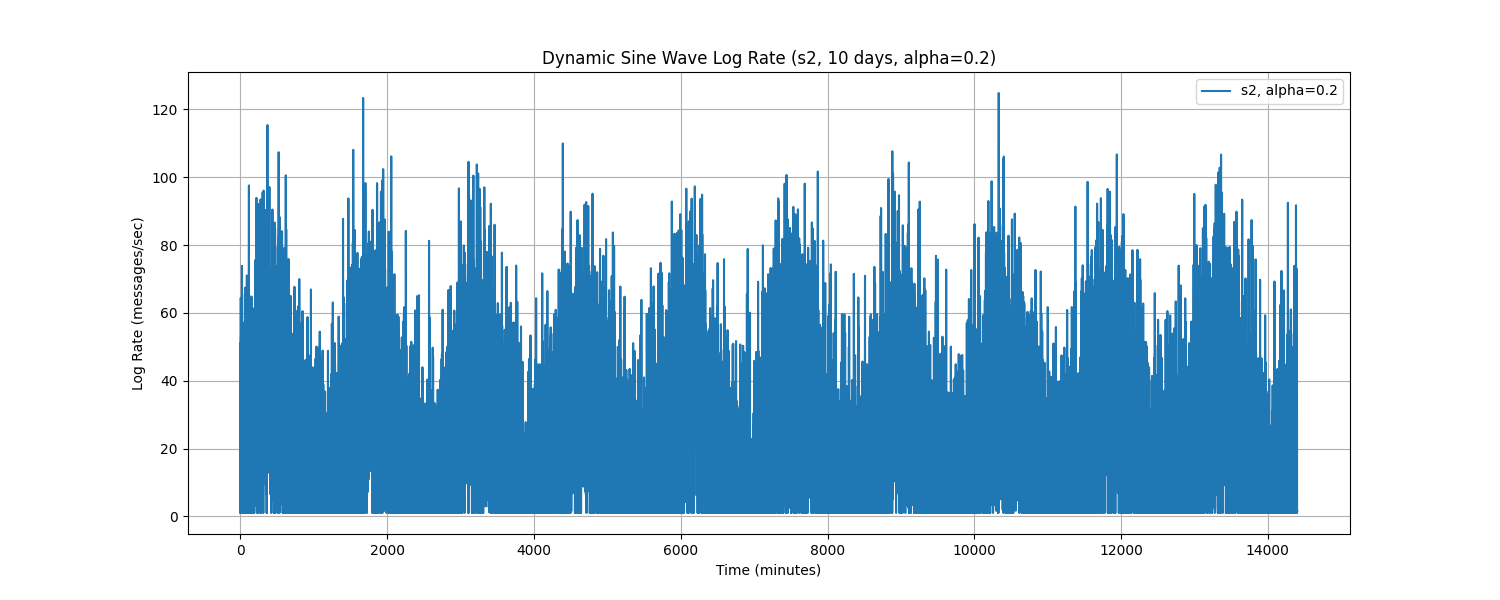

The table this chart was drawn from, first rows:
Time, log_rate_msg_per_sec
0.0, 51.06
1.0, 1.0
2.0, 28.71
3.0, 1.0
4.0, 45.24
5.0, 1.0
6.0, 64.44
7.0, 21.71
8.0, 34.51
9.0, 53.37
10.0, 1.0
11.0, 43.92
12.0, 32.23
13.0, 23.82
14.0, 37.19
15.0, 6.959
16.0, 18.85
17.0, 25.42
18.0, 11.4
19.0, 16.37
20.0, 49.24
21.0, 1.0
22.0, 73.86
23.0, 28.73
24.0, 65.56
25.0, 1.0
26.0, 1.0
27.0, 1.0
28.0, 38.06
29.0, 1.0
30.0, 1.0
31.0, 11.31
32.0, 40.7
33.0, 14.22
34.0, 14.4
35.0, 29.76
36.0, 55.96
37.0, 16.04
38.0, 39.23
39.0, 57.13
40.0, 53.84
41.0, 34.86
42.0, 1.0
43.0, 11.99
44.0, 27.85
45.0, 6.424
46.0, 26.93
47.0, 38.53
48.0, 12.18
49.0, 1.0
50.0, 1.0
51.0, 41.03
52.0, 28.12
53.0, 1.0
54.0, 36.29
55.0, 18.52
56.0, 1.0
57.0, 5.245
58.0, 11.94
59.0, 13.16
... 14,340 more rows
